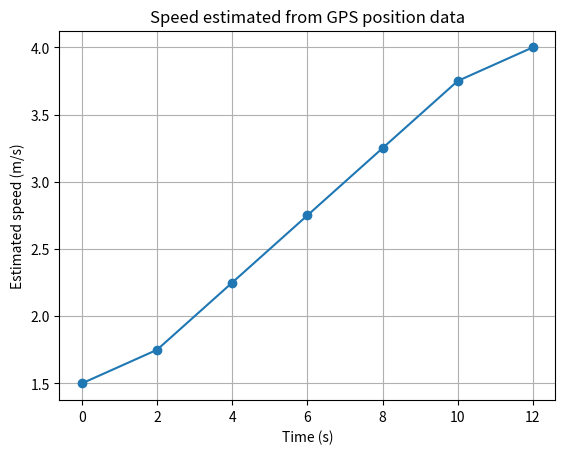

The script that saved this image:
import numpy as np
import matplotlib.pyplot as plt


# GPS samples: time in seconds and position in metres
time = np.array([0, 2, 4, 6, 8, 10, 12], dtype=float)
position = np.array([0.0, 3.0, 7.0, 12.0, 18.0, 25.0, 33.0])
speed = np.zeros_like(position)

# Forward difference at the beginning
speed[0] = (position[1] - position[0]) / (time[1] - time[0])

# Central differences for interior points
for i in range(1, len(time) - 1):
    speed[i] = (position[i + 1] - position[i - 1]) / (
        time[i + 1] - time[i - 1]
    )

# Backward difference at the end
speed[-1] = (position[-1] - position[-2]) / (time[-1] - time[-2])

for t, x, v in zip(time, position, speed):
    print(f"t={t:.0f}s, position={x:.1f}m, estimated speed={v:.2f}m/s")

plt.plot(time, speed, marker="o")
plt.xlabel("Time (s)")
plt.ylabel("Estimated speed (m/s)")
plt.title("Speed estimated from GPS position data")
plt.grid(True)
plt.show()
